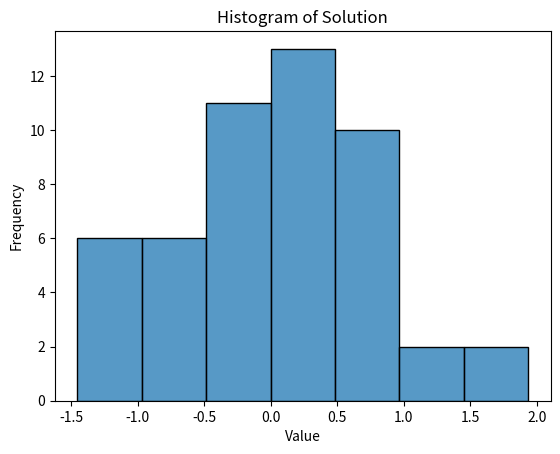

Python code for this plot:
import numpy as np
import matplotlib.pyplot as plt
import seaborn as sns

# Generate a random numpy matrix
A = np.random.rand(50, 50)
# Generate a random solution vector
b = np.random.rand(50)

# solve linalg
x = np.linalg.solve(A, b)
print(f'Result: {x}')

# Plot a histogram of the solution
plt.figure()
sns.histplot(x, kde=False)
plt.title('Histogram of Solution')
plt.xlabel('Value')
plt.ylabel('Frequency')
# plt.savefig('histogram_solution.png')
plt.show()

